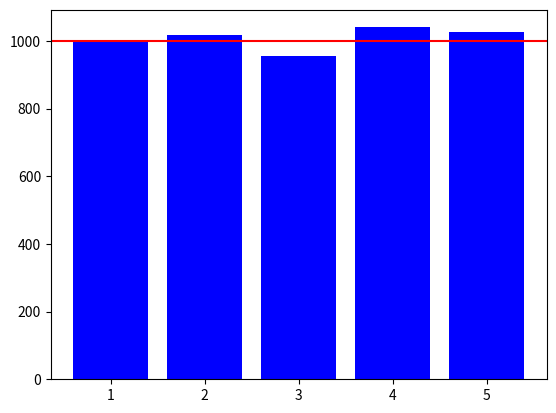

Recreate this plot in Python.
import matplotlib.pyplot as plt

label = ['1', '2', '3', '4', '5']
result = [999, 1018, 956, 1040, 1027]
plt.bar(label, result, color='blue')
plt.axhline(y=1000, color='r', linestyle='-')
plt.show()